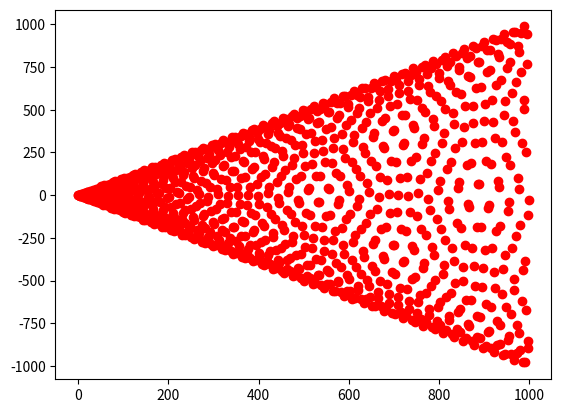

This chart was generated by the following Python code:
"""import matplotlib.pyplot as plt
from math import sin, cos
function =
for i in range(0, 100)"""

import numpy as np
import matplotlib.pyplot as plt



for x in range(0, 1000):
    f = x * np.sin(x)
#    g = (x+1) * np.cos(x)
    plt.plot(x, f, 'ro')
#    plt.plot(g)


plt.show()
